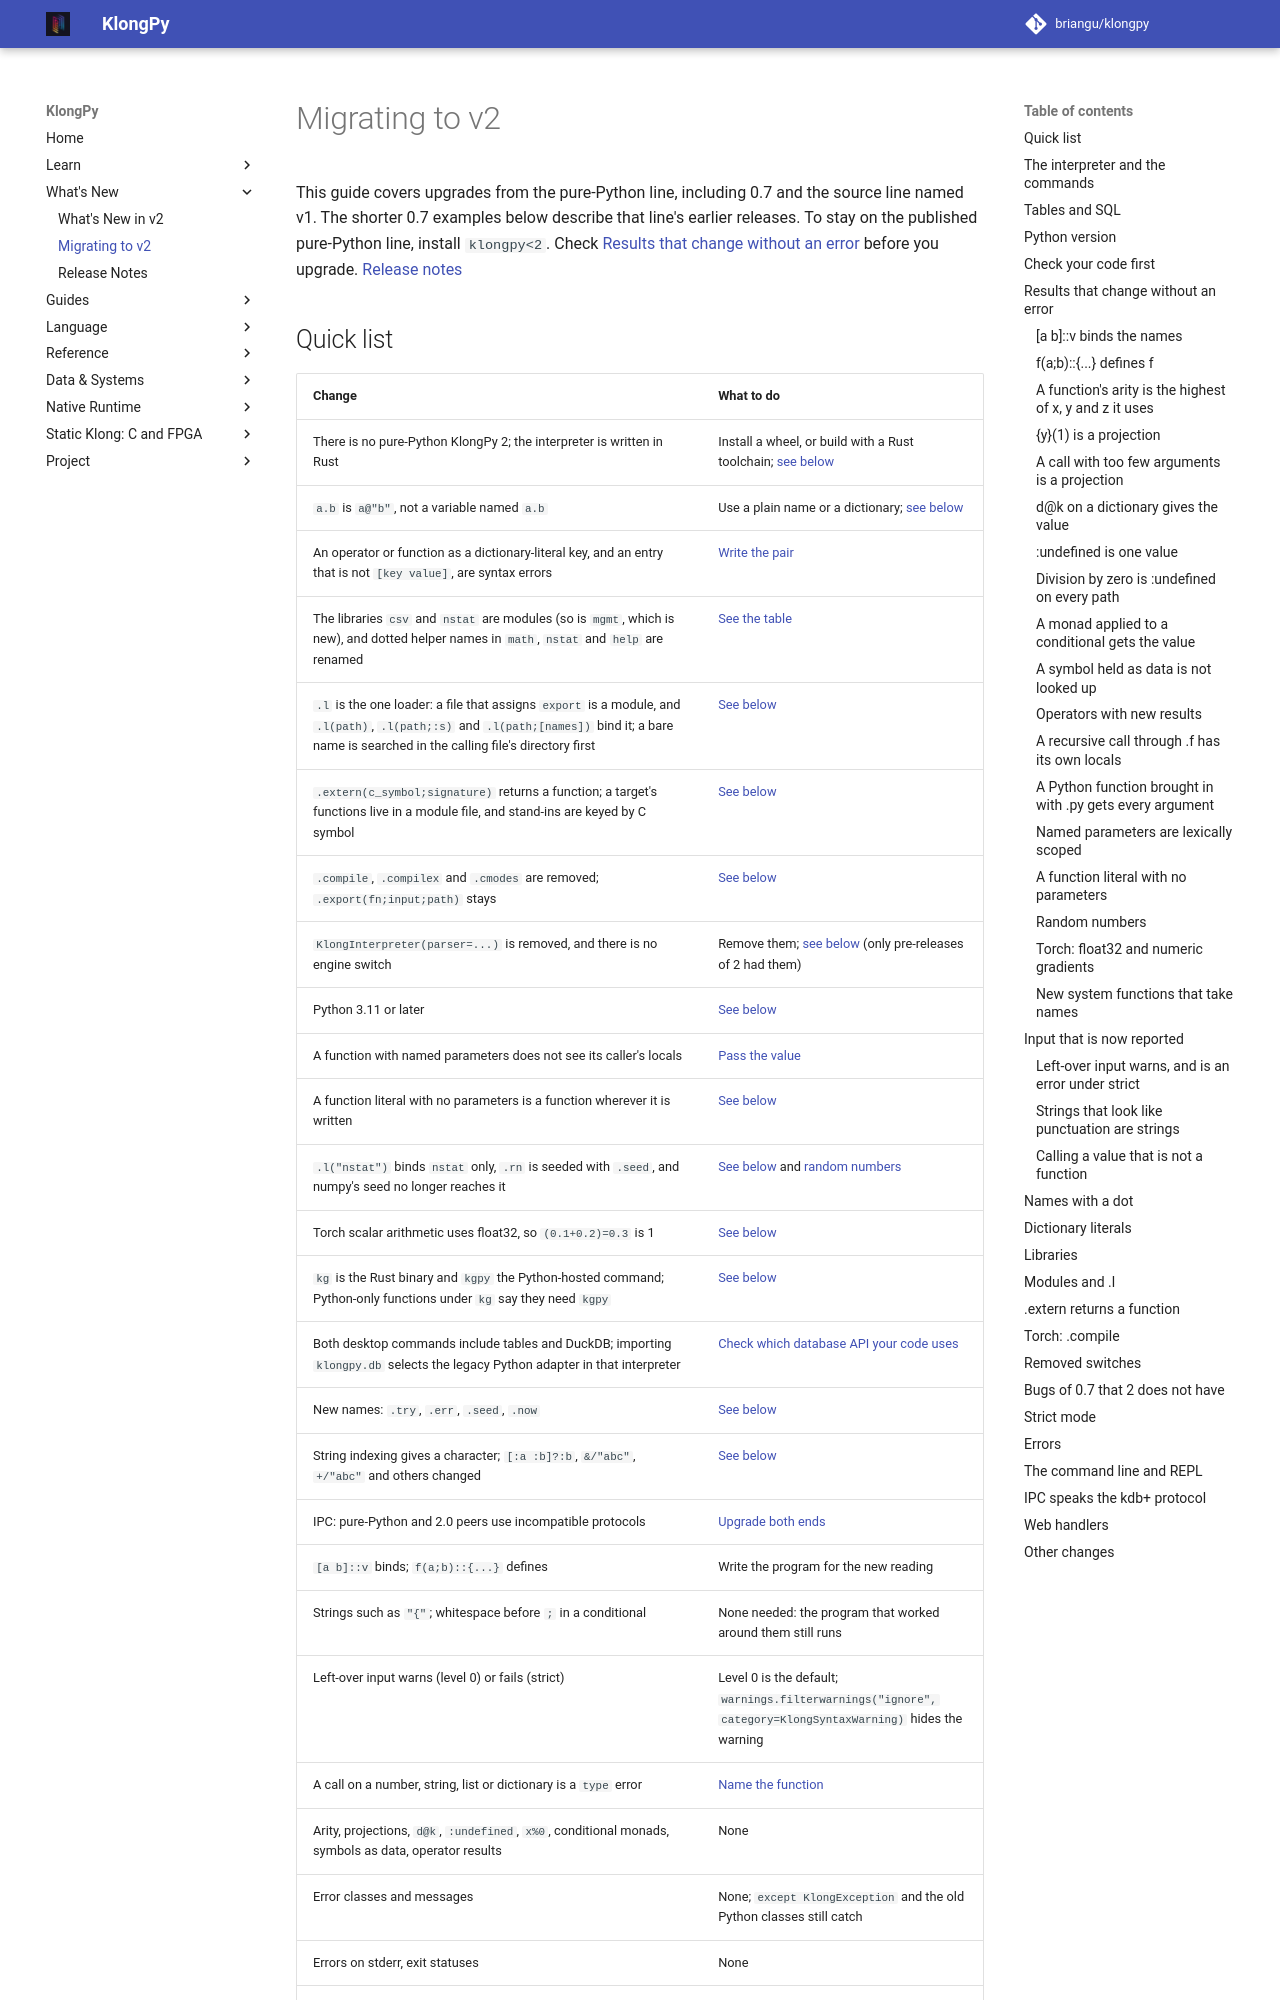

repository: briangu/klongpy · page: 2.0/migrating-to-v2/index.html · generator: mkdocs

# Migrating to v2

This guide covers upgrades from the pure-Python line, including 0.7 and the source line named v1. The shorter 0.7 examples below describe that line's earlier releases. To stay on the published pure-Python line, install `klongpy<2`. Check [Results that change without an error](#results-that-change-without-an-error) before you upgrade. [Release notes](release-notes.md)
